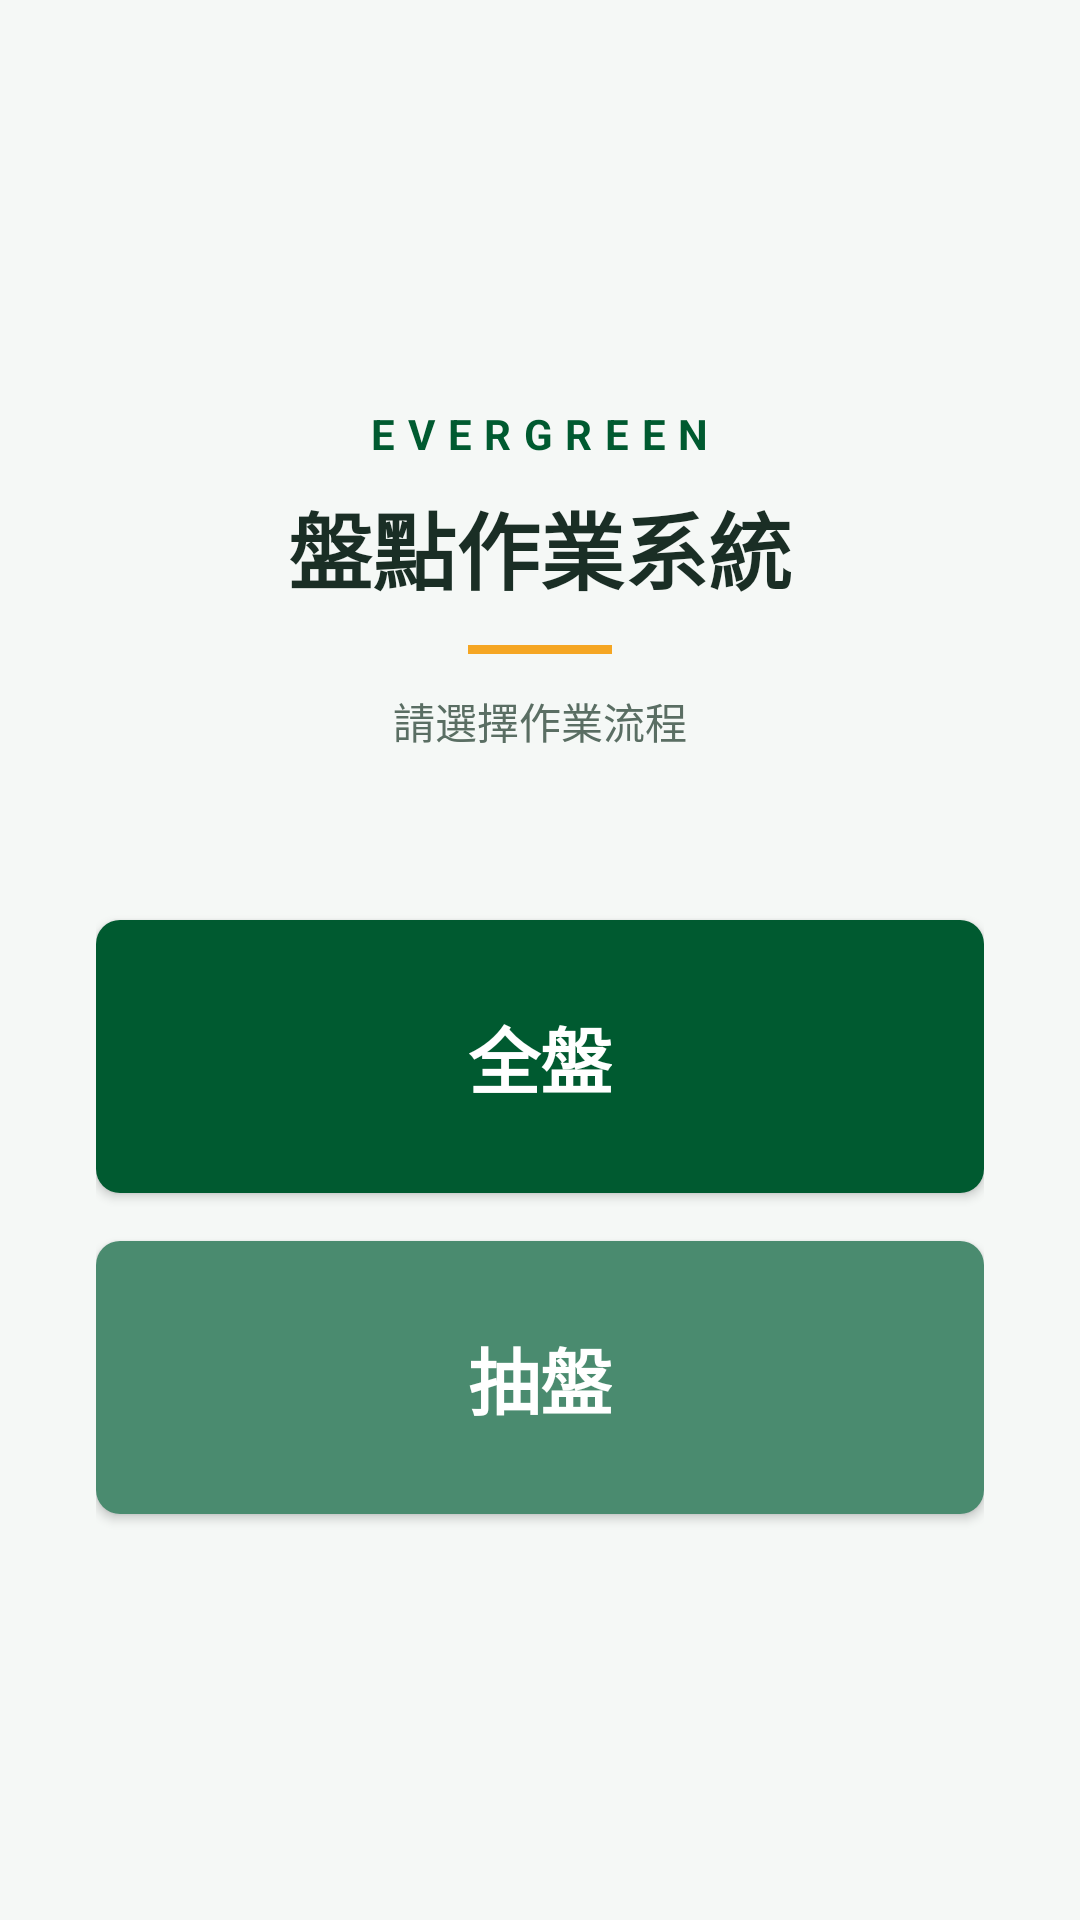

Here is an Android app screen rendered from its layout file. Give the layout XML and the strings, colors and styles it references.
<!-- AndroidManifest.xml: application theme Theme.MyApplication -->
<!-- res/layout/activity_mode_select.xml -->
<?xml version="1.0" encoding="utf-8"?>
<LinearLayout xmlns:android="http://schemas.android.com/apk/res/android"
    android:id="@+id/mode_root"
    android:layout_width="match_parent"
    android:layout_height="match_parent"
    android:orientation="vertical"
    android:background="@color/bg_main"
    android:gravity="center"
    android:padding="32dp">

    
    <TextView
        android:layout_width="wrap_content"
        android:layout_height="wrap_content"
        android:text="EVERGREEN"
        android:textColor="@color/evergreen_primary"
        android:textSize="14sp"
        android:textStyle="bold"
        android:letterSpacing="0.3"
        android:layout_marginBottom="8dp" />

    <TextView
        android:layout_width="wrap_content"
        android:layout_height="wrap_content"
        android:text="盤點作業系統"
        android:textColor="@color/text_primary"
        android:textSize="28sp"
        android:textStyle="bold"
        android:fontFamily="sans-serif-medium" />

    <View
        android:layout_width="48dp"
        android:layout_height="3dp"
        android:background="@color/evergreen_accent"
        android:layout_marginTop="12dp"
        android:layout_marginBottom="12dp" />

    <TextView
        android:layout_width="wrap_content"
        android:layout_height="wrap_content"
        android:text="請選擇作業流程"
        android:textColor="@color/text_secondary"
        android:textSize="14sp"
        android:layout_marginBottom="56dp" />

    
    <LinearLayout
        android:id="@+id/btn_full"
        android:layout_width="match_parent"
        android:layout_height="wrap_content"
        android:orientation="vertical"
        android:background="@drawable/btn_primary"
        android:padding="28dp"
        android:gravity="center"
        android:clickable="true"
        android:focusable="true"
        android:elevation="2dp"
        android:layout_marginBottom="16dp">

        <TextView
            android:layout_width="wrap_content"
            android:layout_height="wrap_content"
            android:text="全盤"
            android:textColor="@color/text_on_primary"
            android:textSize="24sp"
            android:textStyle="bold"
            android:fontFamily="sans-serif-medium" />

    </LinearLayout>

    
    <LinearLayout
        android:id="@+id/btn_sampling"
        android:layout_width="match_parent"
        android:layout_height="wrap_content"
        android:orientation="vertical"
        android:background="@drawable/btn_secondary"
        android:padding="28dp"
        android:gravity="center"
        android:clickable="true"
        android:focusable="true"
        android:elevation="2dp">

        <TextView
            android:layout_width="wrap_content"
            android:layout_height="wrap_content"
            android:text="抽盤"
            android:textColor="@color/text_on_primary"
            android:textSize="24sp"
            android:textStyle="bold"
            android:fontFamily="sans-serif-medium" />

    </LinearLayout>

</LinearLayout>
<!-- resources referenced by this layout -->
<resources>
  <color name="bg_main">#F5F8F6</color>
  <color name="evergreen_accent">#F5A623</color>
  <color name="evergreen_primary">#005A30</color>
  <color name="text_on_primary">#FFFFFF</color>
  <color name="text_primary">#1A2E25</color>
  <color name="text_secondary">#5A6E63</color>
  <!-- drawable btn_primary (drawable) -->
  <?xml version="1.0" encoding="utf-8"?>
  <selector xmlns:android="http://schemas.android.com/apk/res/android">
      <item android:state_enabled="false">
          <shape android:shape="rectangle">
              <solid android:color="@color/btn_disabled" />
              <corners android:radius="8dp" />
          </shape>
      </item>
      <item>
          <ripple android:color="#33FFFFFF">
              <item>
                  <shape android:shape="rectangle">
                      <solid android:color="@color/evergreen_primary" />
                      <corners android:radius="8dp" />
                  </shape>
              </item>
          </ripple>
      </item>
  </selector>
  <!-- drawable btn_secondary (drawable) -->
  <?xml version="1.0" encoding="utf-8"?>
  <selector xmlns:android="http://schemas.android.com/apk/res/android">
      <item android:state_enabled="false">
          <shape android:shape="rectangle">
              <solid android:color="@color/btn_disabled" />
              <corners android:radius="8dp" />
          </shape>
      </item>
      <item>
          <ripple android:color="#33FFFFFF">
              <item>
                  <shape android:shape="rectangle">
                      <solid android:color="@color/evergreen_secondary" />
                      <corners android:radius="8dp" />
                  </shape>
              </item>
          </ripple>
      </item>
  </selector>
  <style name="Theme.MyApplication" parent="Base.Theme.MyApplication">
          <item name="colorPrimary">@color/evergreen_primary</item>
          <item name="colorPrimaryVariant">@color/evergreen_primary_dark</item>
          <item name="colorOnPrimary">@color/text_on_primary</item>
  
          <item name="colorSecondary">@color/evergreen_accent</item>
          <item name="colorSecondaryVariant">@color/evergreen_secondary</item>
  
          <item name="android:statusBarColor">@color/evergreen_primary_dark</item>
      </style>
  <color name="btn_disabled">#C7D2CC</color>
  <color name="evergreen_secondary">#4A8B6F</color>
  <style name="Base.Theme.MyApplication" parent="Theme.Material3.DayNight.NoActionBar">
          
          
      </style>
  <color name="evergreen_primary_dark">#003D20</color>
</resources>
